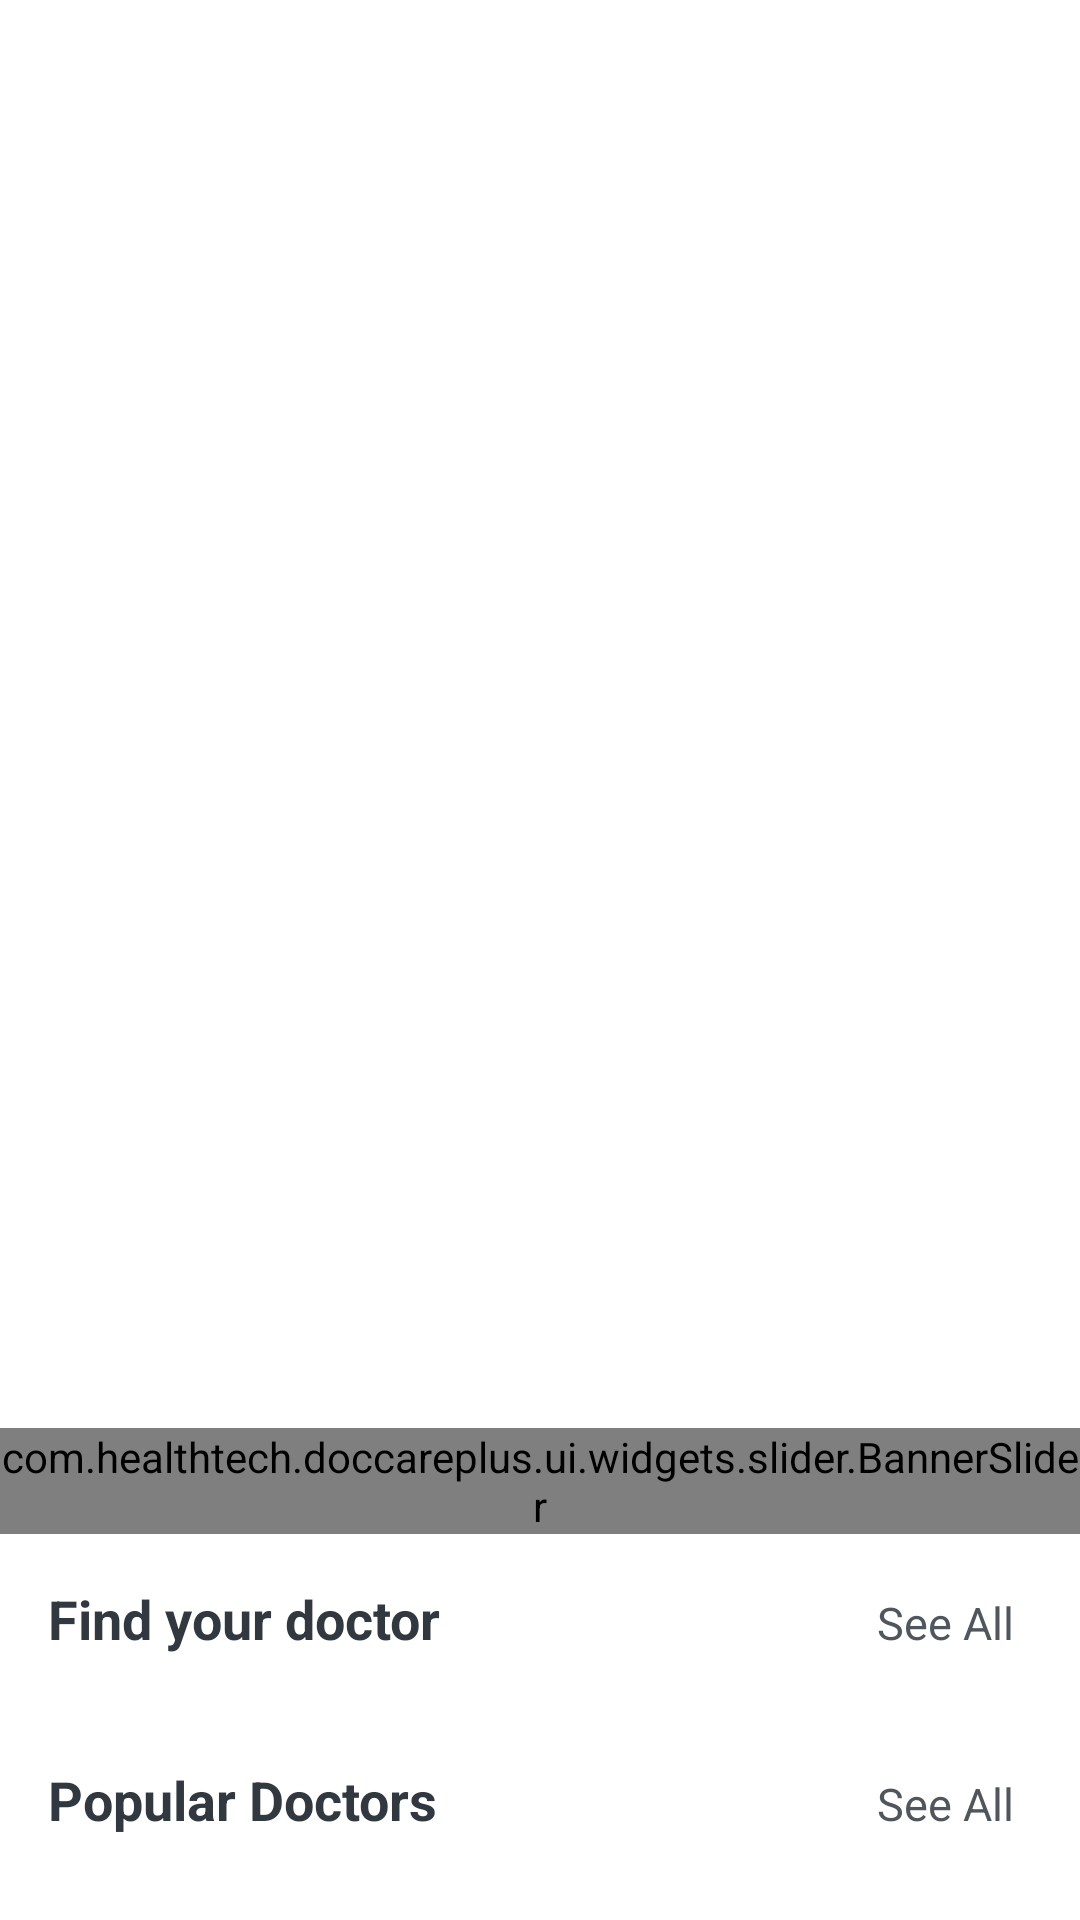

Layout XML and referenced resources for this Android screen:
<!-- AndroidManifest.xml: application theme Theme.DocCarePlus -->
<!-- res/layout/fragment_home.xml -->
<?xml version="1.0" encoding="utf-8"?>
<androidx.constraintlayout.widget.ConstraintLayout xmlns:android="http://schemas.android.com/apk/res/android"
    xmlns:app="http://schemas.android.com/apk/res-auto"
    xmlns:tools="http://schemas.android.com/tools"
    android:layout_width="match_parent"
    android:layout_height="match_parent"
    android:background="@color/white"
    tools:context=".ui.home.HomeFragment">



    
    <androidx.core.widget.NestedScrollView
        android:layout_width="match_parent"
        android:layout_height="0dp"
        android:fillViewport="true"
        app:layout_behavior="@string/appbar_scrolling_view_behavior"
        app:layout_constraintBottom_toBottomOf="parent">

        <androidx.constraintlayout.widget.ConstraintLayout
            android:layout_width="match_parent"
            android:layout_height="wrap_content">
            <com.healthtech.doccareplus.ui.widgets.slider.BannerSlider
                android:id="@+id/banner_slider"
                android:layout_width="match_parent"
                android:layout_height="wrap_content"
                android:layout_marginVertical="8dp"
                app:layout_constraintEnd_toEndOf="parent"
                app:layout_constraintStart_toStartOf="parent"
                app:layout_constraintTop_toTopOf="parent" />
            <LinearLayout
                android:layout_width="match_parent"
                android:layout_height="wrap_content"
                android:orientation="vertical"
                app:layout_constraintTop_toBottomOf="@id/banner_slider"
                android:padding="16dp">

                
                <LinearLayout
                    android:layout_width="match_parent"
                    android:layout_height="wrap_content"
                    android:orientation="vertical">

                    <LinearLayout
                        android:layout_width="match_parent"
                        android:layout_height="wrap_content">

                        <TextView
                            android:layout_width="0dp"
                            android:layout_height="wrap_content"
                            android:layout_weight="1"
                            android:text="@string/find_doctor_header"
                            android:textColor="@color/charcoal_black"
                            android:textSize="18sp"
                            android:textStyle="bold" />

                        <TextView
                            android:id="@+id/tv_see_all_category"
                            android:layout_width="wrap_content"
                            android:layout_height="wrap_content"
                            android:layout_marginEnd="6dp"
                            android:text="@string/see_all"
                            android:textColor="@color/slate_gray"
                            android:textSize="15sp" />
                    </LinearLayout>


                    <androidx.recyclerview.widget.RecyclerView
                        android:id="@+id/rcv_categories"
                        android:layout_width="match_parent"
                        android:layout_height="wrap_content"
                        android:layout_marginTop="12dp"
                        android:orientation="horizontal"
                        app:layoutManager="androidx.recyclerview.widget.LinearLayoutManager"
                        tools:listitem="@layout/item_category">

                    </androidx.recyclerview.widget.RecyclerView>

                </LinearLayout>

                
                <LinearLayout
                    android:layout_width="match_parent"
                    android:layout_height="wrap_content"
                    android:layout_marginTop="24dp"
                    android:orientation="vertical">

                    <LinearLayout
                        android:layout_width="match_parent"
                        android:layout_height="wrap_content">

                        <TextView
                            android:layout_width="0dp"
                            android:layout_height="wrap_content"
                            android:layout_weight="1"
                            android:text="@string/popular_doctor_header"
                            android:textColor="@color/charcoal_black"
                            android:textSize="18sp"
                            android:textStyle="bold" />

                        <TextView
                            android:id="@+id/tv_see_all_doctor"
                            android:layout_width="wrap_content"
                            android:layout_height="wrap_content"
                            android:layout_marginEnd="6dp"
                            android:text="@string/see_all"
                            android:textColor="@color/slate_gray"
                            android:textSize="15sp" />
                    </LinearLayout>

                    <androidx.recyclerview.widget.RecyclerView
                        android:id="@+id/rcv_popular_doctors"
                        android:layout_width="match_parent"
                        android:layout_height="wrap_content"
                        android:layout_marginTop="12dp"
                        android:clipToPadding="true"
                        tools:listitem="@layout/item_doctor" />

                </LinearLayout>


            </LinearLayout>
        </androidx.constraintlayout.widget.ConstraintLayout>

    </androidx.core.widget.NestedScrollView>

</androidx.constraintlayout.widget.ConstraintLayout>
<!-- res/layout/item_category.xml (included above) -->
<?xml version="1.0" encoding="utf-8"?>
<LinearLayout xmlns:android="http://schemas.android.com/apk/res/android"
    xmlns:app="http://schemas.android.com/apk/res-auto"
    xmlns:tools="http://schemas.android.com/tools"
    android:layout_width="wrap_content"
    android:layout_height="wrap_content"
    android:gravity="center"
    android:orientation="vertical"
    android:padding="8dp">

    <androidx.cardview.widget.CardView
        android:layout_width="60dp"
        android:layout_height="60dp"
        app:cardBackgroundColor="@color/pale_aqua"
        app:cardCornerRadius="30dp"
        app:cardElevation="2dp">

        <ImageView
            android:id="@+id/iv_category"
            android:layout_width="32dp"
            android:layout_height="32dp"
            android:layout_gravity="center"
            android:contentDescription="@string/cd_category_icon_placeholder"
            android:src="@drawable/cardiology"
            tools:ignore="ImageContrastCheck" />

    </androidx.cardview.widget.CardView>

    <TextView
        android:id="@+id/tv_category"
        android:layout_width="wrap_content"
        android:layout_height="wrap_content"
        android:layout_marginTop="4dp"
        android:text="@string/placeholder_category_name"
        android:textColor="@color/charcoal_black"
        android:textSize="16sp" />

</LinearLayout>
<!-- res/layout/item_doctor.xml (included above) -->
<?xml version="1.0" encoding="utf-8"?>
<androidx.constraintlayout.widget.ConstraintLayout xmlns:android="http://schemas.android.com/apk/res/android"
    xmlns:app="http://schemas.android.com/apk/res-auto"
    xmlns:tools="http://schemas.android.com/tools"
    android:layout_width="match_parent"
    android:layout_height="wrap_content"
    android:padding="16dp">

    <androidx.cardview.widget.CardView
        android:id="@+id/cardView"
        android:layout_width="60dp"
        android:layout_height="60dp"
        app:cardBackgroundColor="@color/grayish_green"
        app:cardCornerRadius="30dp"
        app:cardElevation="0dp"
        app:layout_constraintStart_toStartOf="parent"
        app:layout_constraintTop_toTopOf="parent">

        <ImageView
            android:id="@+id/iv_doctor_avatar"
            android:layout_width="match_parent"
            android:layout_height="match_parent"
            android:scaleType="centerCrop"
            android:src="@drawable/doctor"
            tools:ignore="ContentDescription,ImageContrastCheck" />
    </androidx.cardview.widget.CardView>

    <TextView
        android:id="@+id/tv_doctor_name"
        android:layout_width="wrap_content"
        android:layout_height="wrap_content"
        android:layout_marginStart="12dp"
        android:text="@string/placeholder_doctor_name"
        android:textColor="@color/black"
        android:textSize="16sp"
        android:textStyle="bold"
        app:layout_constraintStart_toEndOf="@+id/cardView"
        app:layout_constraintTop_toTopOf="@+id/cardView" />

    <TextView
        android:id="@+id/tv_doctor_specialty"
        android:layout_width="wrap_content"
        android:layout_height="wrap_content"
        android:layout_marginTop="2dp"
        android:text="@string/placeholder_doctor_specialty"
        android:textColor="#757575"
        android:textSize="12sp"
        app:layout_constraintStart_toStartOf="@+id/tv_doctor_name"
        app:layout_constraintTop_toBottomOf="@+id/tv_doctor_name" />

    <LinearLayout
        android:layout_width="wrap_content"
        android:layout_height="wrap_content"
        android:layout_marginTop="2dp"
        android:gravity="center_vertical"
        android:orientation="horizontal"
        app:layout_constraintStart_toStartOf="@+id/tv_doctor_specialty"
        app:layout_constraintTop_toBottomOf="@+id/tv_doctor_specialty">

        <ImageView
            android:layout_width="14dp"
            android:layout_height="14dp"
            android:contentDescription="@string/rating_star_icon"
            android:src="@drawable/star"
            app:tint="#FFD700"
            tools:ignore="ImageContrastCheck" />

        <TextView
            android:id="@+id/tv_doctor_rate"
            android:layout_width="wrap_content"
            android:layout_height="wrap_content"
            android:layout_marginStart="4dp"
            android:text="@string/placeholder_doctor_rating"
            android:textColor="#757575"
            android:textSize="12sp" />

        <TextView
            android:id="@+id/tv_doctor_review_count"
            android:layout_width="wrap_content"
            android:layout_height="wrap_content"
            android:layout_marginStart="4dp"
            android:text="@string/placeholder_doctor_review_count"
            android:textColor="#757575"
            android:textSize="12sp" />
    </LinearLayout>

    <TextView
        android:id="@+id/tv_fees_label"
        android:layout_width="wrap_content"
        android:layout_height="wrap_content"
        android:layout_marginEnd="8dp"
        android:text="@string/doctor_fees_label"
        android:textColor="#757575"
        android:textSize="12sp"
        app:layout_constraintBottom_toBottomOf="@+id/tv_doctor_fee"
        app:layout_constraintEnd_toStartOf="@+id/tv_doctor_fee"
        app:layout_constraintTop_toTopOf="@+id/tv_doctor_fee" />

    <TextView
        android:id="@+id/tv_doctor_fee"
        android:layout_width="wrap_content"
        android:layout_height="wrap_content"
        android:text="@string/placeholder_fee"
        android:textColor="@color/steel_teal"
        android:textSize="14sp"
        android:textStyle="bold"
        app:layout_constraintEnd_toEndOf="parent"
        app:layout_constraintTop_toTopOf="parent" />

    <com.google.android.material.button.MaterialButton
        android:id="@+id/btn_book_now"
        android:layout_width="90dp"
        android:layout_height="32dp"
        android:layout_marginTop="8dp"
        android:backgroundTint="@color/steel_teal"
        android:insetTop="0dp"
        android:insetBottom="0dp"
        android:paddingStart="8dp"
        android:paddingEnd="8dp"
        android:text="@string/book_now"
        android:textAllCaps="false"
        android:textColor="@color/white"
        android:textSize="12sp"
        app:cornerRadius="6dp"
        app:layout_constraintEnd_toEndOf="@+id/tv_doctor_fee"
        app:layout_constraintTop_toBottomOf="@+id/tv_doctor_fee"
        tools:ignore="TouchTargetSizeCheck,TextContrastCheck,TextSizeCheck" />

</androidx.constraintlayout.widget.ConstraintLayout>
<!-- resources referenced by this layout -->
<resources>
  <color name="black">#FF000000</color>
  <color name="charcoal_black">#31383F</color>
  <color name="grayish_green">#86A18B</color>
  <color name="pale_aqua">#ECF3F3</color>
  <color name="slate_gray">#50565D</color>
  <color name="steel_teal">#51857D</color>
  <color name="white">#FFFFFF</color>
  <string name="book_now">Book Now</string>
  <string name="cd_category_icon_placeholder">Category Icon</string>
  <string name="doctor_fees_label">Fees</string>
  <string name="find_doctor_header">Find your doctor</string>
  <string name="placeholder_category_name">Category</string>
  <string name="placeholder_doctor_name">Chloe Kelly</string>
  <string name="placeholder_doctor_rating">4.5</string>
  <string name="placeholder_doctor_review_count">(2530)</string>
  <string name="placeholder_doctor_specialty">M.Ch (Neuro)</string>
  <string name="placeholder_fee">$50.99</string>
  <string name="popular_doctor_header">Popular Doctors</string>
  <string name="rating_star_icon">Rating star icon</string>
  <string name="see_all">See All</string>
  <style name="Theme.DocCarePlus" parent="Theme.MaterialComponents.Light.NoActionBar">
          <item name="bottomNavigationStyle">@style/Widget.App.BottomNavigationView</item>
          <item name="bottomAppBarStyle">@style/Widget.App.BottomAppBar</item>
      </style>
  <style name="Widget.App.BottomNavigationView" parent="Widget.MaterialComponents.BottomNavigationView">
          <item name="itemIconTint">@color/bottom_nav_item_color</item>
          <item name="itemTextColor">@color/bottom_nav_item_color</item>
          <item name="itemRippleColor">@color/steel_teal</item>
          <item name="itemIconSize">26dp</item>
          <item name="itemPaddingTop">8dp</item>
          <item name="itemPaddingBottom">8dp</item>
          <item name="labelVisibilityMode">labeled</item>
          <item name="itemTextAppearanceActive">@style/TextAppearance.BottomNavigationView.Active
          </item>
          <item name="itemTextAppearanceInactive">
              @style/TextAppearance.BottomNavigationView.Inactive
          </item>
      </style>
  <style name="Widget.App.BottomAppBar" parent="Widget.MaterialComponents.BottomAppBar.Colored">
          <item name="backgroundTint">@color/white</item>
          <item name="elevation">8dp</item>
      </style>
  <style name="TextAppearance.BottomNavigationView.Active" parent="TextAppearance.MaterialComponents.Caption">
          <item name="android:textSize">12sp</item>
          <item name="android:textStyle">bold</item>
      </style>
  <style name="TextAppearance.BottomNavigationView.Inactive" parent="TextAppearance.MaterialComponents.Caption">
          <item name="android:textSize">11sp</item>
      </style>
</resources>
